pico-8 play session: no input (idle)

[t = 6 s] idle ~6s (no d-pad/buttons)
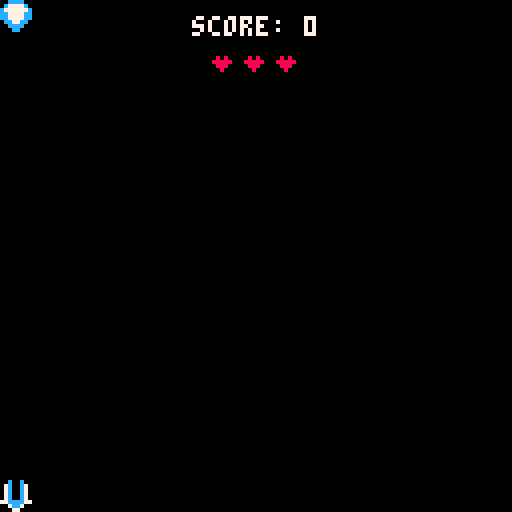
[t = 8 s] idle ~8s (no d-pad/buttons)
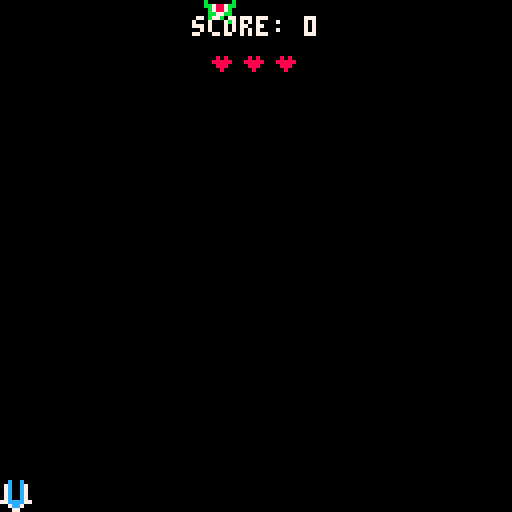

pico-8 cartridge
version 41
__lua__
score = 0
highscore = 0
player = {x=0,y=120,speed=3.5,size=8,lives=3}
bullet = {x,y}
heart_sprites = {2,2,2}
shoot_cooldown = 0
enemy_spawn_timer = 0
enemy_spawn_timer_goal = 100
fast_enemy_spawn_timer = 0
fast_enemy_spawn_timer_goal = 200

game_screen = "main_menu"

function reset_game_defaults()
	player.lives = 3
	score = 0
	enemies={}
	fast_enemies={}
	bullets={}
	enemy_spawn_timer_goal = 100
	fast_enemy_spawn_timer_goal = 200
end

function handle_enemy_spawning()
	
	enemy_spawn_timer += 1
	fast_enemy_spawn_timer += 1

	if enemy_spawn_timer > enemy_spawn_timer_goal then
		local x = (flr(rnd(120)))
		spawn_enemy(x,-8)
		enemy_spawn_timer = 0
		
		if enemy_spawn_timer_goal > 30 then
			enemy_spawn_timer_goal -= 1
		end
	end
	
	if score > 30 then
		if fast_enemy_spawn_timer > fast_enemy_spawn_timer_goal then
			local x = (flr(rnd(120)))
			spawn_fast_enemy(x,-8)
			fast_enemy_spawn_timer = 0
			
			if enemy_spawn_timer_goal > 60 then
				enemy_spawn_timer_goal -= 3
			end
		end 
	end
end

function handle_movement()

	if btn(0) and player.x>0 then
		player.x = player.x-player.speed end
	if btn(1) and player.x<118 then
		player.x = player.x+player.speed end

end

function handle_shooting()

	if shoot_cooldown >0 then shoot_cooldown -= 1 end

	if btnp(5) and shoot_cooldown == 0 then
 	shoot(player.x,120)
 	shoot_cooldown = 10
 	sfx(1) -- play shoot sound
	end

end

function calculate_lives()

	if player.lives == 3 then
		heart_sprites = {2,2,2}
	elseif player.lives == 2 then
		heart_sprites = {2,2,3}
	elseif player.lives == 1 then
		heart_sprites = {2,3,3}
	elseif player.lives <= 0 then
		heart_sprites = {3,3,3}
		game_over()
	end
end
-- hcenter code from here:
-- pico-8.fandom.com/wiki/centering_text

function hcenter(s)
  return 64-#s*2
end

function draw_lose_menu()

	local go_x = 28
	local go_y = 32

	spr(39,go_x,go_y)
	spr(40,go_x+8,go_y)
	spr(41,go_x+16,go_y)
	spr(42,go_x+24,go_y)
	spr(43,go_x+32,go_y)
	spr(44,go_x+40,go_y)
	spr(45,go_x+48,go_y)
	spr(46,go_x+56,go_y)
	spr(47,go_x+64,go_y)

	-- print start input text	
	start_text = "press ❎ to play again"
	print("press    to play again", hcenter(tostr(start_text)), 72, 7)
	print("      ❎        ", hcenter(tostr(start_text)), 72, 10)
	
	score_text = ("score: "..score)
	print(score_text, hcenter(tostr(score_text)), 80, 7)	
	
	highscore_text = ("highscore: "..highscore)
	print(highscore_text, hcenter(tostr(highscore_text)), 88, 7)	
	
end

function draw_main_menu()
	wave()	
	-- print start input text	
	start_text = "press ❎ to play"
	print("press    to play", hcenter(tostr(start_text)), 72, 7)
	print("      ❎        ", hcenter(tostr(start_text)), 72, 10)
	
	highscore_text = ("highscore: "..highscore)
	print(highscore_text, hcenter(tostr(highscore_text)), 80, 7)	
	-- print credit stuff
	credit_text = "p8-prototype iv"
	print(credit_text, hcenter(tostr(credit_text)), 112, 7)
	credit_text2 = "by actuallykron"
	print(credit_text2, hcenter(tostr(credit_text2)), 120, 7)
end

function print_ui()
	score_text = ("score: " ..score)
	print(score_text, hcenter(score_text), 4, 7)
	spr(heart_sprites[1], 52, 12)
	spr(heart_sprites[2], 60, 12)
	spr(heart_sprites[3], 68, 12)
end

function game_over()

	if score > highscore then
		highscore = score
	end
	
	game_screen = "lose"

end

	-- all this wave function code
	-- is from the "hello" demo

function wave()
	
	-- for each color
	-- (from pink -> white)
	
	for col = 14,7,-1 do
		input_col = col
		-- for each letter
		for i=1,6 do
		
			-- t() is the same as time()
			t1 = t()*30 + i*4 - col*2
			
			-- position
			x = 32+i*8     +cos(t1/90)*3
			y = 20+(col-7)+cos(t1/50)*5
			pal(7,col)
			spr(31+i, x, y)
		end
 end
end

function _init()
	init_bullets()
	init_enemies()
	init_fast_enemies()
	music(0)
end

function _update()

	if game_screen == "game" then
		handle_movement()
		handle_shooting()
		handle_enemy_spawning()
		calculate_lives()

		bullet_enemy_collisions()
		bullet_fast_enemy_collisions()
		enemy_player_collisions()
		fast_enemy_player_collisions()
	
	 update_bullets()
 	update_enemies()
 	update_fast_enemies()
	
	elseif game_screen == "lose" then
		if btnp(5) then
			game_screen = "main_menu"
		end
	elseif game_screen == "main_menu" then
		
		if btnp(5) then
			reset_game_defaults()
			game_screen = "game"
		end
	end

end
	
function _draw()

	cls(0)

	if game_screen == "game" then
		spr(0,player.x,player.y)
		draw_bullets()
		draw_enemies()
		draw_fast_enemies()
		print_ui()
	elseif game_screen == "lose" then
		draw_lose_menu()
	elseif game_screen == "main_menu" then
		draw_main_menu()	
	end
	
end
-->8
--bullets

function init_bullets()
	bullets={}
end

function update_bullets()
	
	for b in all(bullets) do
		b.y=b.y-3
		
		if b.y < -10 then
			del(bullets,b)
		end

end

end

function draw_bullets()
	for b in all(bullets) do
		spr(1,b.x,b.y)
	end
	
end

function shoot(bx,by)

	add(bullets,{
		x=bx,
		y=by,
		size=8,
		speed=1
	})
end
-->8
-- enemies

function init_enemies()
	enemies={}
end

function update_enemies()
	
	for e in all(enemies) do
		e.y=e.y+e.speed
		
		if e.y > 130 then
			del(enemies,e)
			player.lives -=1
			sfx(3)
		elseif e.y < -150 then
			del(enemies,e)
		end
	
	end

end

function draw_enemies()
	for e in all(enemies) do
		spr(16,e.x,e.y)
	end
	
end

function spawn_enemy(ex,ey)

	add(enemies,{
		x=ex,
		y=ey,
		size=8,
		speed=1
	})
end
-->8
-- collisions
-- by  u/benjamarchi
-- www.reddit.com/r/pico8/comments/hl2ylk/if_you_draw_a_sprite_using_spr_in_code_instead_of/

function collisions(obj1,obj2)

	local hb1={obj1.x,obj1.y,obj1.x+obj1.size,obj1.y+obj1.size}
	local hb2={obj2.x,obj2.y,obj2.x+obj2.size,obj2.y+obj2.size}

	if hb1[1]>=hb2[3] or hb1[2]>=hb2[4] or hb1[3]<=hb2[1] or hb1[4]<=hb2[2] then
		return false
	else
		return true
	end
	
end

function bullet_enemy_collisions()

	for e=1,#enemies do
		local enemy=enemies[e]
		
		for b=1,#bullets do
			local bullet=bullets[b]
		
			if collisions(bullet,enemy) then
			--	del(bullets,b)
			--	del(enemies,enemies[e])
				enemies[e].y = -160 -- move off map
				bullets[b].y = -150
				score+=1
				sfx(0) 
			end
				
		end
	end
end

function bullet_fast_enemy_collisions()

	for fe=1,#fast_enemies do
		local enemy=fast_enemies[fe]
		
		for b=1,#bullets do
			local bullet=bullets[b]
		
			if collisions(bullet,enemy) then
				fast_enemies[fe].y = -160 -- move off map
				bullets[b].y = -150
				score+=1
				sfx(0) 
			end	
			
		end
	end
end

function enemy_player_collisions()

	for e=1,#enemies do
		local enemy=enemies[e]
		
			if collisions(player,enemy) then
				enemies[e].y = -160 -- move off map
				player.lives -=1
				sfx(3)
			end	
			
	end
end

function fast_enemy_player_collisions()

	for fe=1,#fast_enemies do
		local fast_enemy=fast_enemies[fe]
		
			if collisions(player,fast_enemy) then
				fast_enemies[fe].y = -160 -- move off map
				player.lives -=1
				sfx(3)
			end	
			
	end
end
-->8
-- fast enemies 

function init_fast_enemies()
	fast_enemies={}
end

function update_fast_enemies()
	
	for fe in all(fast_enemies) do
		fe.y=fe.y+fe.speed
		
		if fe.y > 130 then
			player.lives -=1
			sfx(3)
			del(fast_enemies,fe)
		elseif fe.y < -150 then
			del(enemies,fe)
		end
	end

end

function draw_fast_enemies()
	for fe in all(fast_enemies) do
		spr(17,fe.x,fe.y)
	end
	
end

function spawn_fast_enemy(fex,fey)

	add(fast_enemies,{
		x=fex,
		y=fey,
		size=8,
		speed=2
	})
end
__gfx__
00c00c0000cccc000000000000000000000000000000000000000000000000000000000000000000000000000000000000000000000000000000000000000000
07c00c700c7777c00000000000000000000000000000000000000000000000000000000000000000000000000000000000000000000000000000000000000000
07c00c70c777777c0080800000505000000000000000000000000000000000000000000000000000000000000000000000000000000000000000000000000000
07c00c70cc7777cc0888880005555500000000000000000000000000000000000000000000000000000000000000000000000000000000000000000000000000
07c00c70cc7777cc0088800000555000000000000000000000000000000000000000000000000000000000000000000000000000000000000000000000000000
77cccc770cc77cc00008000000050000000000000000000000000000000000000000000000000000000000000000000000000000000000000000000000000000
007cc70000cccc000000000000000000000000000000000000000000000000000000000000000000000000000000000000000000000000000000000000000000
00077000000cc0000000000000000000000000000000000000000000000000000000000000000000000000000000000000000000000000000000000000000000
0bb00bb00cc00cc00dd00dd000000000000000000000000000000000000000000000000000000000000000000000000000000000000000000000000000000000
bbbbbbbbccccccccdddddddd00000000000000000000000000000000000000000000000000000000000000000000000000000000000000000000000000000000
b000000bc000000cd000000d00000000000000000000000000000000000000000000000000000000000000000000000000000000000000000000000000000000
bb7887bbcc7887ccdd7887dd00000000000000000000000000000000000000000000000000000000000000000000000000000000000000000000000000000000
0b7887b00c7887c00d7887d000000000000000000000000000000000000000000000000000000000000000000000000000000000000000000000000000000000
0bb77bb00cc77cc00dd77dd000000000000000000000000000000000000000000000000000000000000000000000000000000000000000000000000000000000
0b0bb0b00c0cc0c00d0dd0d000000000000000000000000000000000000000000000000000000000000000000000000000000000000000000000000000000000
0b0000b00c0000c00d0000d000000000000000000000000000000000000000000000000000000000000000000000000000000000000000000000000000000000
00777700007777000707707000777700007777000707707000000000088888800088880000800800088888800000000008888880080000800888888008888800
00700700007000000707707000700700007000000707707000000000080000000800008008088080080000000000000008000080080000800800000008000800
00700700007000000707707000700700007000000707707000000000080000000800008008088080080000000000000008000080080000800800000008000800
00777700007777000707707000777700007777000707707000000000080000000800008008088080088888800000000008000080080000800888888008000800
00700000007777000707707000700000007777000707707000000000080008800888888008088080080000000000000008000080008008000800000008888800
00700000007000000707707000700000007000000707707000000000080000800800008008088080080000000000000008000080008008000800000008008000
00700000007000000707707000700000007000000707707000000000080000800800008008088080080000000000000008000080008008000800000008008800
00700000007777000777777000700000007777000777777000000000088888800800008008088080088888800000000008888880000880000888888008000880
__map__
0000000000000000000000001900150000000000000000000000000000000000000000000000000000000000000000000000000000000000000000000000000000000000000000000000000000000000000000000000000000000000000000000000000000000000000000000000000000000000000000000000000000000000
0000000000000000000019000000150000000000000000000000000000000000000000000000000000000000000000000000000000000000000000000000000000000000000000000000000000000000000000000000000000000000000000000000000000000000000000000000000000000000000000000000000000000000
